Run: headless pygame with SDL's dummy video driver; simulated clock (each Clock.tick advances the game by its frame time, no real sleeping); random seed 0; keys injected as events and as key.get_pressed() state; mouse plan: one left click at the window centre at the start of phase 2, then a move to the lower-right quarter at the start of phase 3.
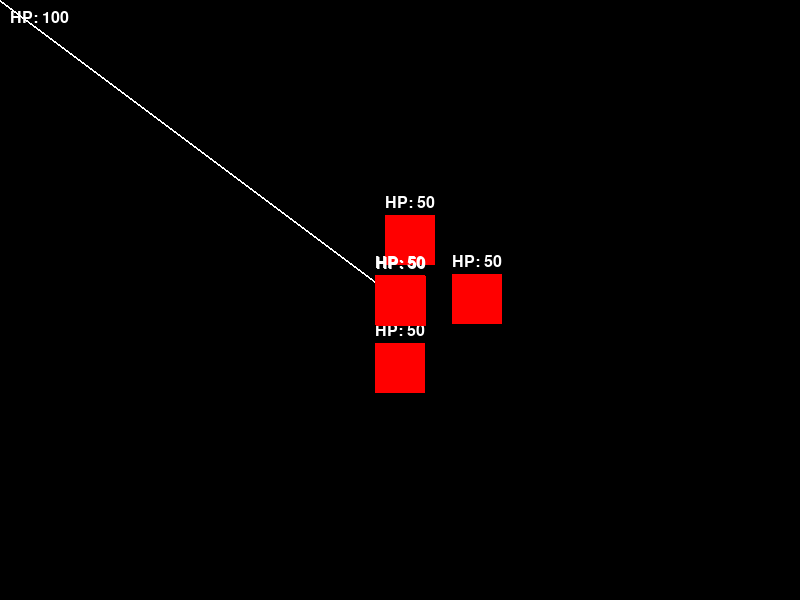
Frame 1 of 4 · flips 1–60 · no input
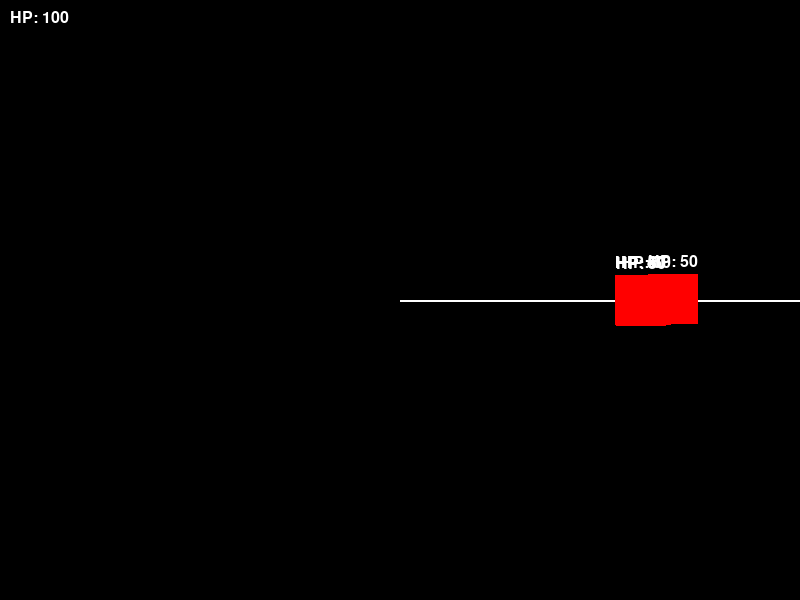
Frame 2 of 4 · flips 61–180 · clicked the window centre · tapped SPACE, RETURN · held RIGHT (→), D
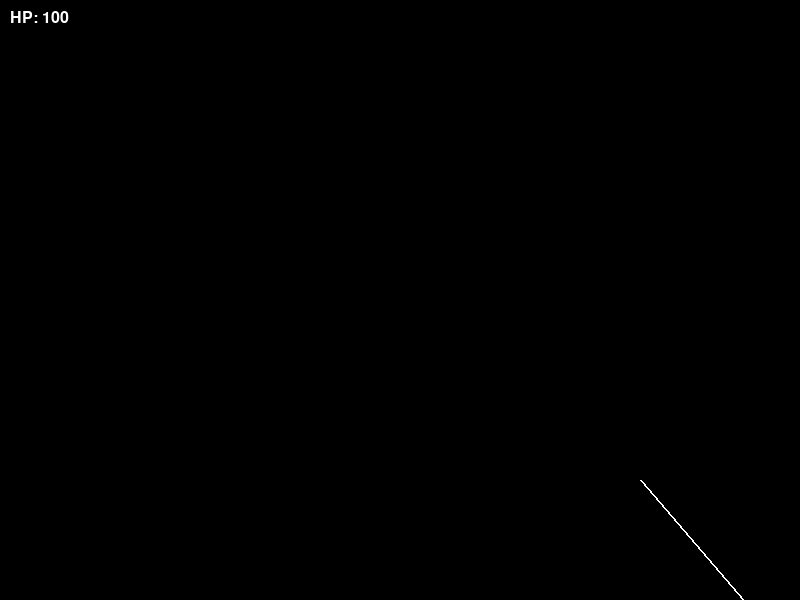
Frame 3 of 4 · flips 181–300 · moved the mouse to the lower-right quarter · held DOWN (↓), S
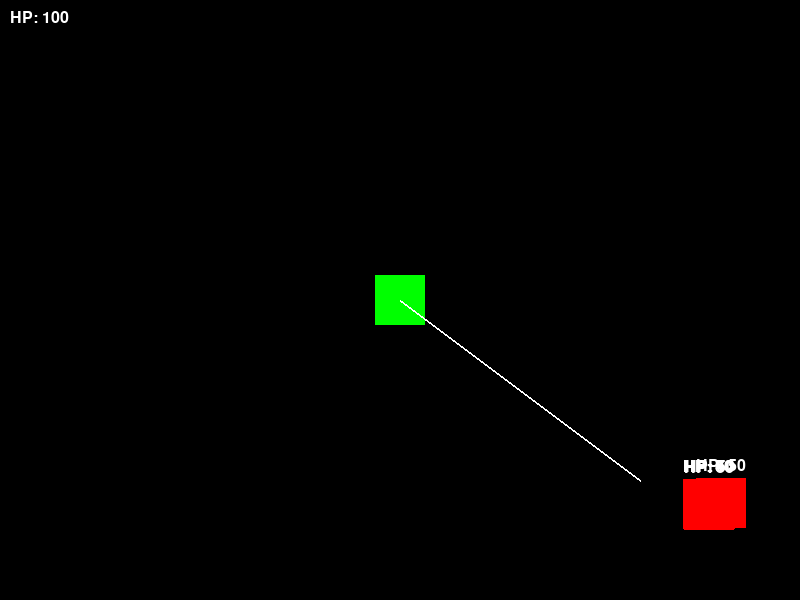
Frame 4 of 4 · flips 301–420 · held LEFT (←), A, UP (↑), W

The pygame program that drew these frames:

import pygame
import random
import math
import sys

# Initialize Pygame
pygame.init()

# Screen dimensions
SCREEN_WIDTH = 800
SCREEN_HEIGHT = 600
FPS = 60

# Define colors
WHITE = (255, 255, 255)
BLACK = (0, 0, 0)
RED = (255, 0, 0)
GREEN = (0, 255, 0)
BLUE = (0, 0, 255)

# Define fonts
FONT = pygame.font.SysFont('Arial', 24)

# Create sprite groups globally
all_sprites = pygame.sprite.Group()  # All game objects (player, enemies, bullets)
bullets = pygame.sprite.Group()  # Only the bullets
enemies = pygame.sprite.Group()  # All enemies

# Player class
class Player(pygame.sprite.Sprite):
    def __init__(self):
        super().__init__()
        self.image = pygame.Surface((50, 50))
        self.image.fill(GREEN)
        self.rect = self.image.get_rect()
        self.rect.center = (SCREEN_WIDTH // 2, SCREEN_HEIGHT // 2)
        self.speed = 5
        self.hp = 100
        self.attack = 10
        self.defense = 5  # Added defense attribute
        self.level = 1
        self.exp = 0
        self.is_shooting = False
        self.dash_cooldown = 0
        self.shield_active = False
        self.shield_duration = 0
        self.angle = 0

    def update(self, keys, mouse_pos):
        """Update player position, actions and aiming direction."""
        # Player movement
        if keys[pygame.K_LEFT]:
            self.rect.x -= self.speed
        if keys[pygame.K_RIGHT]:
            self.rect.x += self.speed
        if keys[pygame.K_UP]:
            self.rect.y -= self.speed
        if keys[pygame.K_DOWN]:
            self.rect.y += self.speed

        # Dash ability (Spacebar)
        if self.dash_cooldown > 0:
            self.dash_cooldown -= 1
        if keys[pygame.K_SPACE] and self.dash_cooldown == 0:
            self.dash(keys)  # Dash when spacebar is pressed
            self.dash_cooldown = 30  # Cooldown for dash ability

        # Shield ability (Shift key)
        if self.shield_active:
            self.shield_duration -= 1
            if self.shield_duration <= 0:
                self.shield_active = False

        if keys[pygame.K_LSHIFT] and not self.shield_active:
            self.activate_shield()

        # Aim the gun towards the mouse position
        self.aim_gun(mouse_pos)

    def shoot(self):
        """Fires a bullet if not already shooting."""
        if not self.is_shooting:
            bullet = Bullet(self.rect.centerx, self.rect.top, self.angle, self.attack)
            all_sprites.add(bullet)
            bullets.add(bullet)
            self.is_shooting = True  # Flag to indicate shooting is in progress

    def stop_shooting(self):
        """Stops shooting once the spacebar is released."""
        self.is_shooting = False

    def dash(self, keys):
        """Moves the player quickly in the direction they are currently facing."""
        if keys[pygame.K_LEFT]:
            self.rect.x -= 50
        if keys[pygame.K_RIGHT]:
            self.rect.x += 50
        if keys[pygame.K_UP]:
            self.rect.y -= 50
        if keys[pygame.K_DOWN]:
            self.rect.y += 50

    def activate_shield(self):
        """Activates the shield ability."""
        self.shield_active = True
        self.shield_duration = 120  # Shield lasts for 2 seconds

    def aim_gun(self, mouse_pos):
        """Aims the gun in the direction of the mouse."""
        dx, dy = mouse_pos[0] - self.rect.centerx, mouse_pos[1] - self.rect.centery
        self.angle = math.degrees(math.atan2(dy, dx))

    def attack_enemy(self, enemy):
        """Attack an enemy. If shield is active, damage is absorbed."""
        if self.shield_active:
            print("Player's shield absorbs the damage!")
            return 0  # No damage if shield is active
        damage = max(self.attack - enemy.defense, 0)
        enemy.hp -= damage
        return damage

    def gain_exp(self, exp):
        self.exp += exp
        if self.exp >= 100:
            self.exp -= 100
            self.level_up()

    def level_up(self):
        self.level += 1
        self.attack += 2
        self.hp += 10
        self.defense += 1  # Increase defense when leveling up
        print(f"Level up! Now level {self.level}.")

    def draw(self, screen):
        pygame.draw.rect(screen, GREEN, self.rect)
        health_text = FONT.render(f"HP: {self.hp}", True, WHITE)
        screen.blit(health_text, (10, 10))

        # Draw the shield if active
        if self.shield_active:
            pygame.draw.circle(screen, BLUE, self.rect.center, 60, 5)
        # Display the aiming direction (a line indicating where the player is aiming)
        pygame.draw.line(screen, WHITE, self.rect.center, pygame.mouse.get_pos(), 2)

# Enemy class
class Enemy(pygame.sprite.Sprite):
    def __init__(self, x, y):
        super().__init__()
        self.image = pygame.Surface((50, 50))
        self.image.fill(RED)
        self.rect = self.image.get_rect()
        self.rect.center = (x, y)
        self.hp = 50
        self.attack = 5
        self.defense = 2
        self.speed = 2

    def move_towards_player(self, player):
        if self.rect.x < player.rect.x:
            self.rect.x += self.speed
        elif self.rect.x > player.rect.x:
            self.rect.x -= self.speed
        if self.rect.y < player.rect.y:
            self.rect.y += self.speed
        elif self.rect.y > player.rect.y:
            self.rect.y -= self.speed

    def attack_player(self, player):
        if player.shield_active:
            print("Player is shielded! No damage taken.")
            return 0  # No damage if the shield is active
        damage = max(self.attack - player.defense, 0)
        player.hp -= damage
        return damage

    def draw(self, screen):
        pygame.draw.rect(screen, RED, self.rect)
        health_text = FONT.render(f"HP: {self.hp}", True, WHITE)
        screen.blit(health_text, (self.rect.x, self.rect.y - 20))

# Bullet class (for the gun special move)
class Bullet(pygame.sprite.Sprite):
    def __init__(self, x, y, angle, damage):
        super().__init__()
        self.image = pygame.Surface((5, 10))
        self.image.fill(BLUE)
        self.rect = self.image.get_rect()
        self.rect.center = (x, y)
        self.speed = 7
        self.angle = angle
        self.damage = damage  # Bullet damage is set here

    def update(self):
        # Move the bullet in the direction of the angle
        radian = math.radians(self.angle)
        self.rect.x += self.speed * math.cos(radian)
        self.rect.y += self.speed * math.sin(radian)

        # Check for collision with enemies
        hit_enemies = pygame.sprite.spritecollide(self, enemies, False)
        for enemy in hit_enemies:
            enemy.hp -= self.damage  # Bullet damage from the bullet object
            self.kill()  # Remove bullet on hit
            if enemy.hp <= 0:
                print(f"Enemy defeated!")
                Player.gain_exp(50)
                enemies.remove(enemy)
                all_sprites.remove(enemy)
                new_enemy = Enemy(random.randint(100, SCREEN_WIDTH - 100), random.randint(100, SCREEN_HEIGHT - 100))
                all_sprites.add(new_enemy)
                enemies.add(new_enemy)

        if self.rect.bottom < 0 or self.rect.top > SCREEN_HEIGHT or self.rect.left > SCREEN_WIDTH or self.rect.right < 0:
            self.kill()

# Main game function
def game():
    # Create the screen object
    screen = pygame.display.set_mode((SCREEN_WIDTH, SCREEN_HEIGHT))
    pygame.display.set_caption("RPG Game with Gun, Aiming, Dash, and Shield")

    # Create player and enemy group
    player = Player()
    all_sprites.add(player)

    # Create some enemies
    for _ in range(5):
        enemy = Enemy(random.randint(100, SCREEN_WIDTH - 100), random.randint(100, SCREEN_HEIGHT - 100))
        all_sprites.add(enemy)
        enemies.add(enemy)

    # Game loop
    clock = pygame.time.Clock()
    running = True
    while running:
        clock.tick(FPS)

        # Handle events
        for event in pygame.event.get():
            if event.type == pygame.QUIT:
                running = False
            elif event.type == pygame.KEYDOWN:
                if event.key == pygame.K_SPACE:
                    player.shoot()  # Trigger the shooting action
            elif event.type == pygame.KEYUP:
                if event.key == pygame.K_SPACE:
                    player.stop_shooting()  # Stop shooting when space is released

        # Handle player input and movement
        keys = pygame.key.get_pressed()
        mouse_pos = pygame.mouse.get_pos()  # Get mouse position for aiming
        player.update(keys, mouse_pos)

        # Update bullets
        bullets.update()

        # Handle enemy movement and attacks
        for enemy in enemies:
            enemy.move_towards_player(player)
            if enemy.rect.colliderect(player.rect):
                damage = enemy.attack_player(player)
                print(f"Enemy attacks! Player's HP: {player.hp} remaining.")

        # Draw everything
        screen.fill(BLACK)
        all_sprites.draw(screen)
        bullets.draw(screen)
        player.draw(screen)
        for enemy in enemies:
            enemy.draw(screen)

        pygame.display.flip()

    pygame.quit()

if __name__ == "__main__":
    game()
